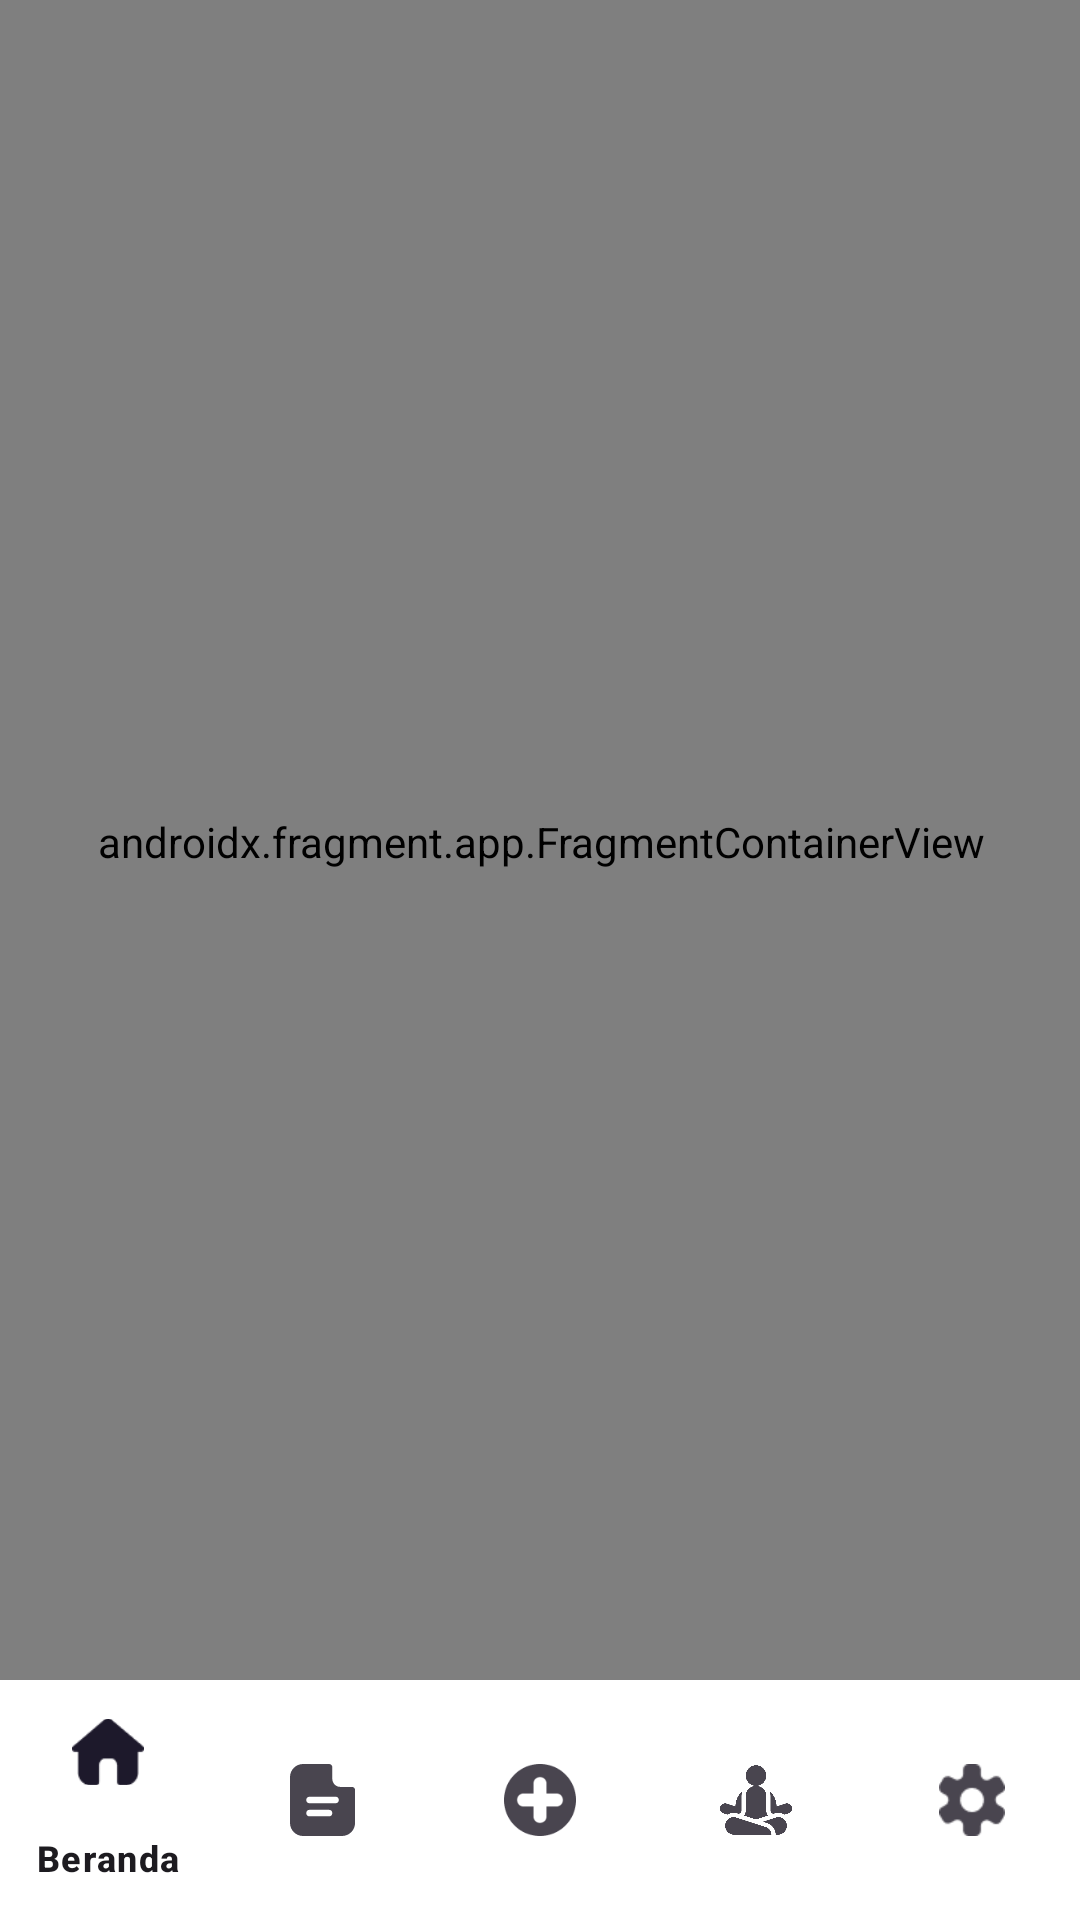

Reconstruct the res/layout file that produces this screen, plus the resources it refers to.
<!-- AndroidManifest.xml: application theme Theme.SkripsTa -->
<!-- res/layout/activity_main.xml -->
<?xml version="1.0" encoding="utf-8"?>
<androidx.constraintlayout.widget.ConstraintLayout xmlns:android="http://schemas.android.com/apk/res/android"
    xmlns:app="http://schemas.android.com/apk/res-auto"
    xmlns:tools="http://schemas.android.com/tools"
    android:id="@+id/main"
    android:layout_width="match_parent"
    android:layout_height="match_parent"
    android:background="@color/app"
    tools:context=".MainActivity">

    <com.google.android.material.bottomnavigation.BottomNavigationView
        android:id="@+id/bottomNavigationView"
        android:background="@color/white"
        android:layout_width="match_parent"
        android:layout_height="wrap_content"
        app:layout_constraintBottom_toBottomOf="parent"
        app:layout_constraintEnd_toEndOf="parent"
        app:layout_constraintStart_toStartOf="parent"
        app:menu="@menu/bottom_nav" />

    <androidx.fragment.app.FragmentContainerView
        android:id="@+id/navHostFragmentContainer"
        android:name="androidx.navigation.fragment.NavHostFragment"
        android:layout_width="409dp"
        android:layout_height="809dp"
        app:defaultNavHost="true"
        app:layout_constraintBottom_toTopOf="@id/bottomNavigationView"
        app:layout_constraintEnd_toEndOf="parent"
        app:layout_constraintStart_toStartOf="parent"
        app:layout_constraintTop_toTopOf="parent"
        app:navGraph="@navigation/my_nav" />

</androidx.constraintlayout.widget.ConstraintLayout>
<!-- resources referenced by this layout -->
<resources>
  <color name="app">#D2DBE6</color>
  <color name="white">#FFFFFFFF</color>
  <style name="Theme.SkripsTa" parent="Base.Theme.SkripsTa" />
  <style name="Base.Theme.SkripsTa" parent="Theme.Material3.DayNight.NoActionBar">
          <item name="android:windowFullscreen">false</item>
          <item name="android:fitsSystemWindows">true</item>
      </style>
</resources>
